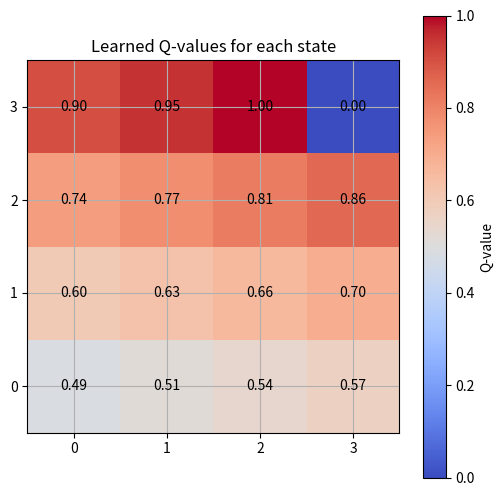

Write the Python code that produced this figure.
import numpy as np
import matplotlib.pyplot as plt
n_states = 16  
n_actions = 4  
goal_state = 15  

Q_table = np.zeros((n_states, n_actions))
learning_rate = 0.8
discount_factor = 0.95
exploration_prob = 0.2
epochs = 1000
for epoch in range(epochs):
    current_state = np.random.randint(0, n_states)  
    while current_state != goal_state:
        if np.random.rand() < exploration_prob:
            action = np.random.randint(0, n_actions)  
        else:
            action = np.argmax(Q_table[current_state])  

        next_state = (current_state + 1) % n_states

        reward = 1 if next_state == goal_state else 0

        Q_table[current_state, action] += learning_rate * \
            (reward + discount_factor *
             np.max(Q_table[next_state]) - Q_table[current_state, action])

        current_state = next_state
q_values_grid = np.max(Q_table, axis=1).reshape((4, 4)) 

# Plot the grid of Q-values
plt.figure(figsize=(6, 6))
plt.imshow(q_values_grid, cmap='coolwarm', interpolation='nearest')
plt.colorbar(label='Q-value')
plt.title('Learned Q-values for each state')
plt.xticks(np.arange(4), ['0', '1', '2', '3'])
plt.yticks(np.arange(4), ['0', '1', '2', '3'])
plt.gca().invert_yaxis()  # To match grid layout
plt.grid(True)

# Annotating the Q-values on the grid
for i in range(4):
    for j in range(4):
        plt.text(j, i, f'{q_values_grid[i, j]:.2f}', ha='center', va='center', color='black')

plt.show()

# Print learned Q-table
print("Learned Q-table:")
print(Q_table)